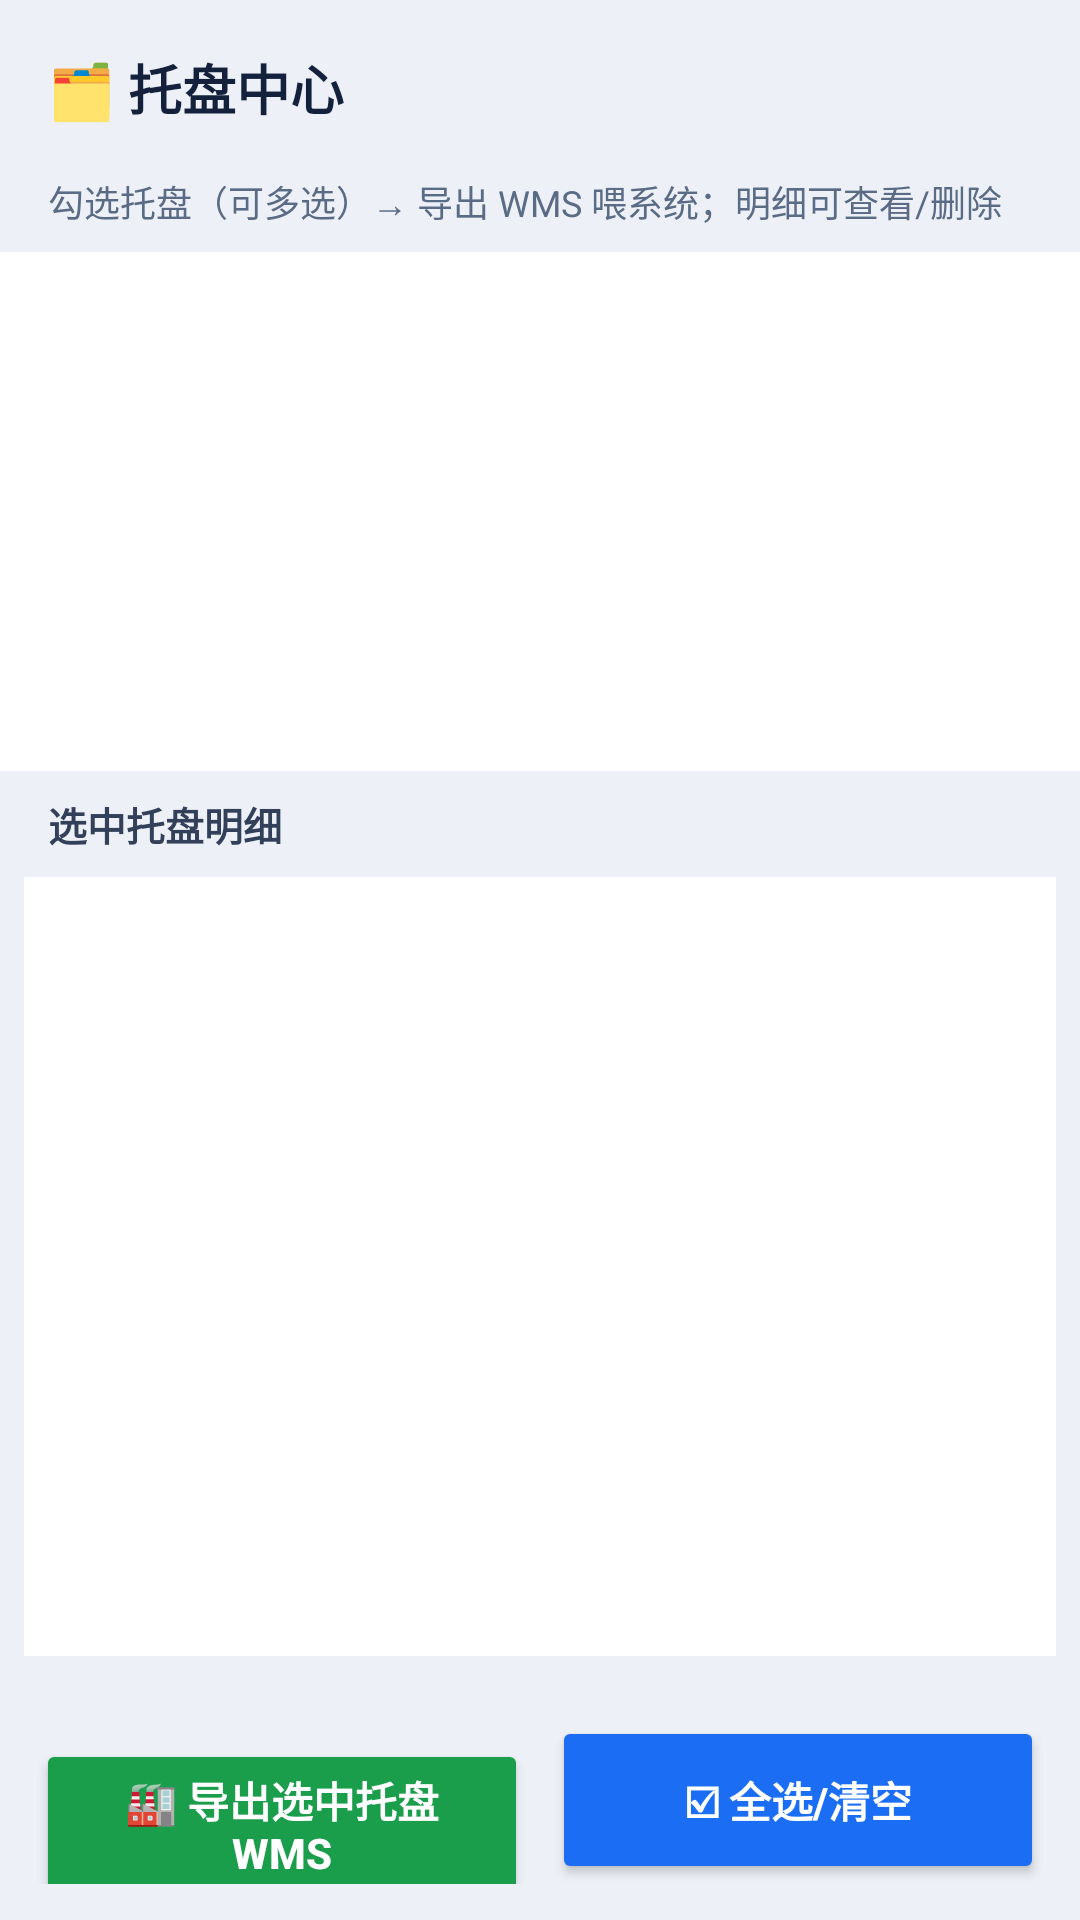

Write the Android layout XML for this screen, with the resource values it uses.
<!-- AndroidManifest.xml: application theme Theme.LabelScanner -->
<!-- res/layout/activity_record_list.xml -->
<?xml version="1.0" encoding="utf-8"?>
<LinearLayout xmlns:android="http://schemas.android.com/apk/res/android"
    android:layout_width="match_parent"
    android:layout_height="match_parent"
    android:orientation="vertical"
    android:background="#EDF1F7">

    <TextView
        android:layout_width="match_parent"
        android:layout_height="wrap_content"
        android:padding="16dp"
        android:text="🗂️ 托盘中心"
        android:textSize="18sp"
        android:textStyle="bold"
        android:textColor="#14213D" />

    <TextView
        android:layout_width="match_parent"
        android:layout_height="wrap_content"
        android:paddingHorizontal="16dp"
        android:paddingBottom="8dp"
        android:text="勾选托盘（可多选）→ 导出 WMS 喂系统；明细可查看/删除"
        android:textSize="12sp"
        android:textColor="#5A6B85" />

    
    <ScrollView
        android:layout_width="match_parent"
        android:layout_height="0dp"
        android:layout_weight="2"
        android:background="#FFFFFF">

        <LinearLayout
            android:id="@+id/llTrayGroups"
            android:layout_width="match_parent"
            android:layout_height="wrap_content"
            android:orientation="vertical"
            android:padding="8dp" />
    </ScrollView>

    <TextView
        android:layout_width="match_parent"
        android:layout_height="wrap_content"
        android:paddingHorizontal="16dp"
        android:paddingTop="8dp"
        android:text="选中托盘明细"
        android:textSize="13sp"
        android:textStyle="bold"
        android:textColor="#33405A" />

    <ListView
        android:id="@+id/listDetail"
        android:layout_width="match_parent"
        android:layout_height="0dp"
        android:layout_weight="3"
        android:layout_margin="8dp"
        android:background="#FFFFFF" />

    <TextView
        android:id="@+id/tvEmpty"
        android:layout_width="match_parent"
        android:layout_height="0dp"
        android:layout_weight="3"
        android:gravity="center"
        android:text="暂无记录\n先到主界面录入（单条识别 / 单箱入库），保存后按托盘查询导出"
        android:textColor="#5A6B85"
        android:textSize="14sp"
        android:visibility="gone" />

    <LinearLayout
        android:layout_width="match_parent"
        android:layout_height="wrap_content"
        android:orientation="horizontal"
        android:padding="12dp">

        <Button
            android:id="@+id/btnExportWms"
            android:layout_width="0dp"
            android:layout_height="56dp"
            android:layout_weight="1"
            android:backgroundTint="#1B9E4B"
            android:text="🏭 导出选中托盘 WMS"
            android:textColor="#FFFFFF"
            android:textSize="14sp"
            android:textStyle="bold" />

        <Button
            android:id="@+id/btnSelectAll"
            android:layout_width="0dp"
            android:layout_height="56dp"
            android:layout_weight="1"
            android:layout_marginStart="8dp"
            android:backgroundTint="#1B6EF3"
            android:text="☑ 全选/清空"
            android:textColor="#FFFFFF"
            android:textSize="14sp"
            android:textStyle="bold" />
    </LinearLayout>
</LinearLayout>
<!-- resources referenced by this layout -->
<resources>
  <style name="Theme.LabelScanner" parent="Theme.Material3.Dark.NoActionBar">
          <item name="android:statusBarColor">@android:color/transparent</item>
          <item name="android:navigationBarColor">@android:color/transparent</item>
          <item name="android:windowDrawsSystemBarBackgrounds">true</item>
          <item name="android:windowLightStatusBar">false</item>
          <item name="android:windowLightNavigationBar">false</item>
      </style>
</resources>
